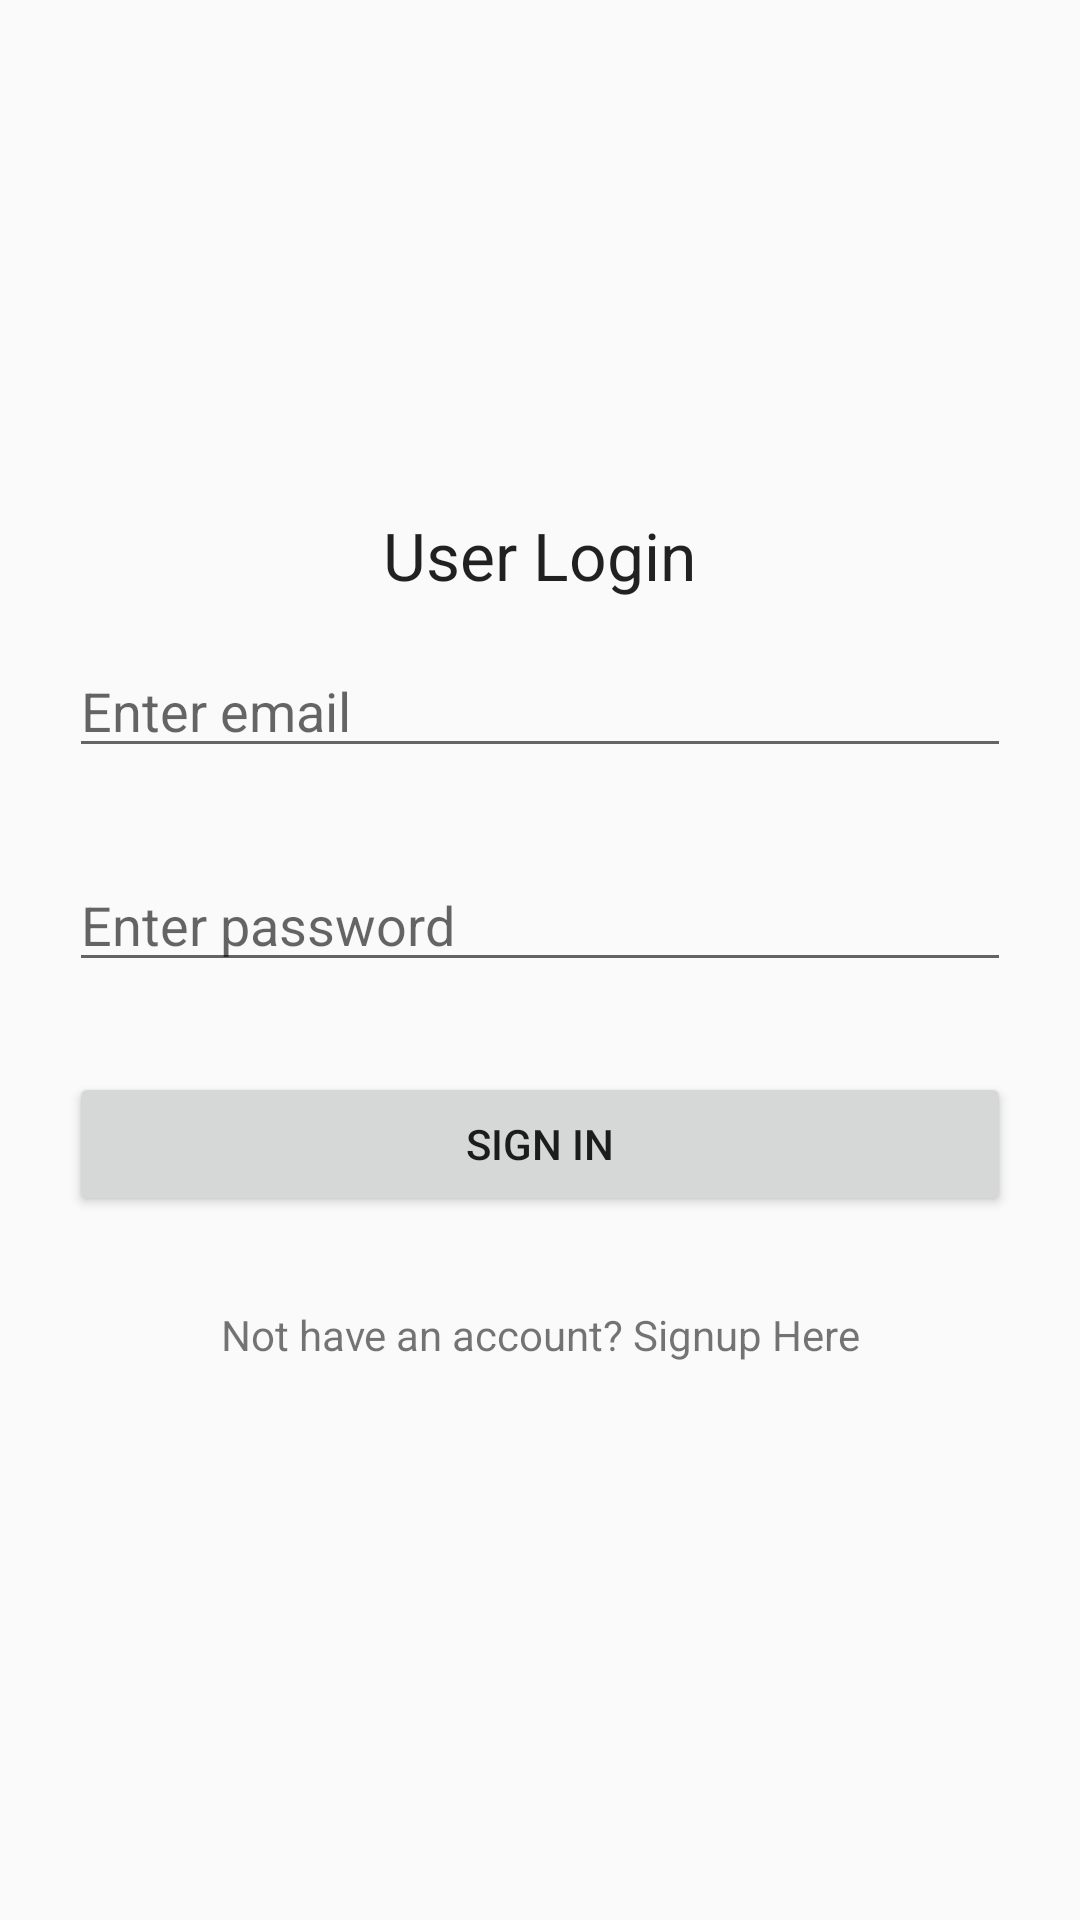

The Android layout XML behind this screen, and the referenced resources:
<!-- AndroidManifest.xml: application theme AppTheme -->
<!-- res/layout/activity_login.xml -->
<?xml version="1.0" encoding="utf-8"?>
<RelativeLayout xmlns:android="http://schemas.android.com/apk/res/android"
    xmlns:tools="http://schemas.android.com/tools"
    android:layout_width="match_parent"
    android:layout_height="match_parent"
    android:padding="8dp"
    tools:context=".LoginActivity">


    <LinearLayout
        android:layout_centerVertical="true"
        android:layout_width="match_parent"
        android:layout_height="wrap_content"
        android:orientation="vertical">

        <TextView
            android:layout_width="wrap_content"
            android:layout_height="wrap_content"
            android:textAppearance="?android:attr/textAppearanceLarge"
            android:text="User Login"
            android:id="@+id/textView"
            android:layout_gravity="center_horizontal" />

        <EditText
            android:id="@+id/editTextEmail"
            android:layout_width="match_parent"
            android:layout_height="wrap_content"
            android:layout_margin="15dp"
            android:hint="Enter email"
            android:inputType="textEmailAddress" />

        <EditText
            android:id="@+id/editTextPassword"
            android:layout_width="match_parent"
            android:layout_height="wrap_content"
            android:layout_margin="15dp"
            android:hint="Enter password"
            android:inputType="textPassword" />

        <Button
            android:id="@+id/buttonSignin"
            android:layout_width="match_parent"
            android:layout_height="wrap_content"
            android:layout_margin="15dp"
            android:text="Sign in" />

        <TextView
            android:text="Not have an account? Signup Here"
            android:id="@+id/textViewSignUp"
            android:textAlignment="center"
            android:layout_margin="15dp"
            android:layout_width="match_parent"
            android:layout_height="wrap_content" />

    </LinearLayout>

</RelativeLayout>
<!-- resources referenced by this layout -->
<resources>
  <style name="AppTheme" parent="Theme.AppCompat.Light.DarkActionBar">
          
          <item name="colorPrimary">@color/colorPrimary</item>
          <item name="colorPrimaryDark">@color/colorPrimaryDark</item>
          <item name="colorAccent">@color/colorAccent</item>
      </style>
  <color name="colorPrimary">#008577</color>
  <color name="colorPrimaryDark">#00574B</color>
  <color name="colorAccent">#D81B60</color>
</resources>
